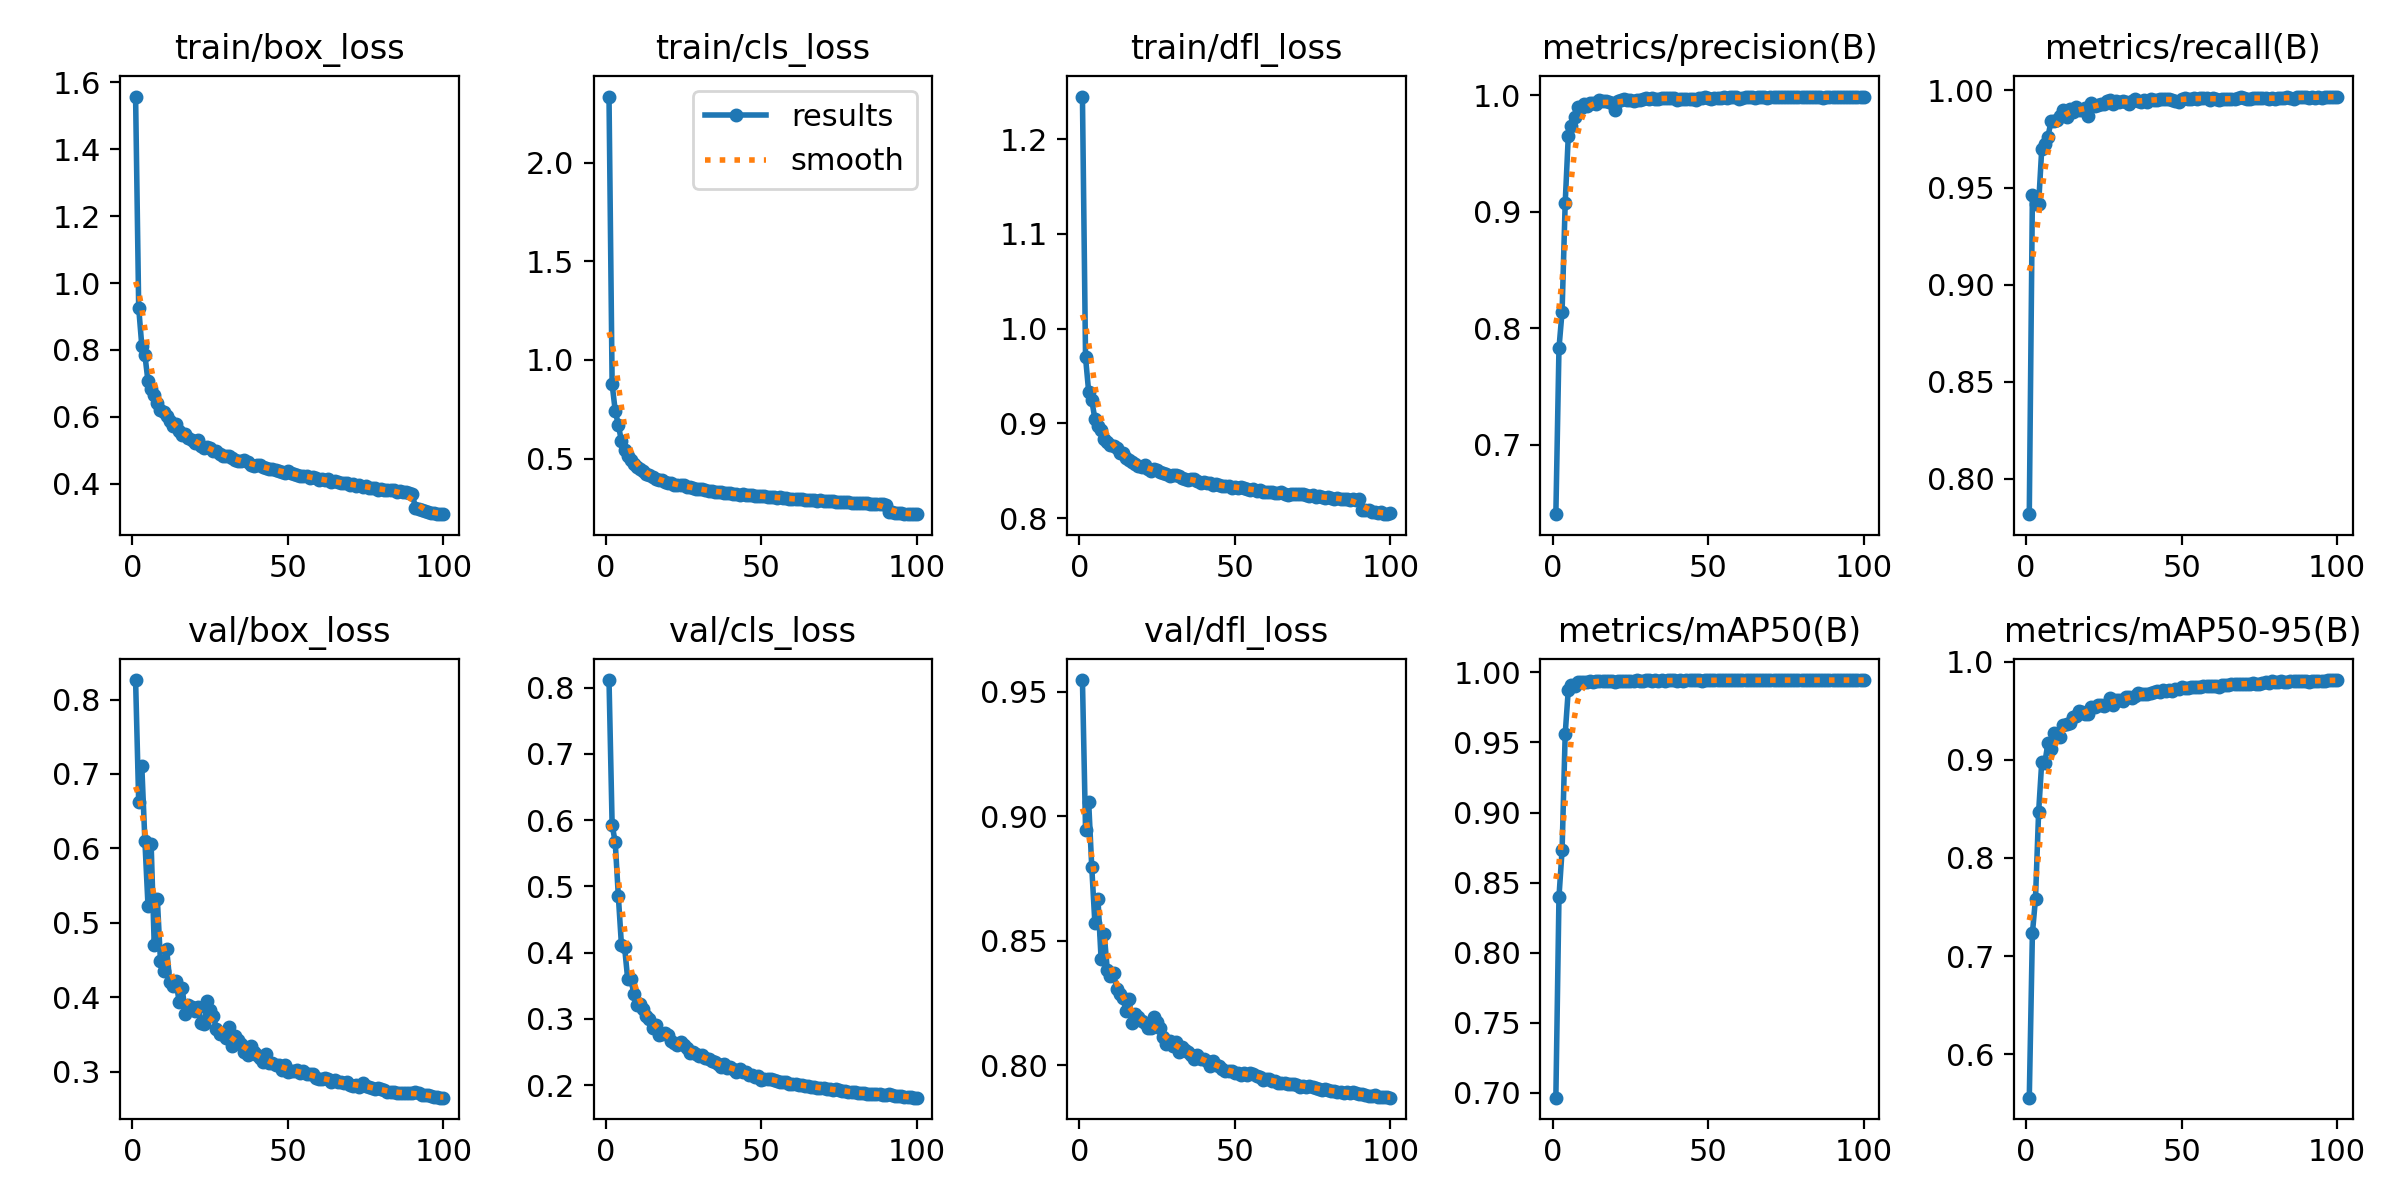

Values plotted in this chart, from the file beside it:
epoch, time, train/box_loss, train/cls_loss, train/dfl_loss, metrics/precision(B), metrics/recall(B), metrics/mAP50(B), metrics/mAP50-95(B), val/box_loss, val/cls_loss, val/dfl_loss, lr/pg0, lr/pg1, lr/pg2
1, 54.67, 1.558, 2.335, 1.245, 0.6404, 0.7819, 0.6965, 0.5556, 0.8262, 0.8115, 0.9547, 0.0002077, 0.0002077, 0.0002077
2, 85.65, 0.9263, 0.8782, 0.9696, 0.7828, 0.946, 0.8398, 0.7231, 0.6625, 0.5931, 0.8946, 0.0004119, 0.0004119, 0.0004119
3, 114.9, 0.8123, 0.742, 0.9336, 0.8144, 0.9416, 0.8731, 0.7586, 0.7103, 0.5665, 0.9059, 0.000612, 0.000612, 0.000612
4, 143.7, 0.7845, 0.6711, 0.9245, 0.9075, 0.9414, 0.956, 0.8467, 0.6093, 0.4852, 0.8795, 0.0006064, 0.0006064, 0.0006064
5, 172.8, 0.7056, 0.5885, 0.905, 0.9653, 0.9696, 0.9877, 0.8973, 0.5225, 0.4113, 0.8571, 0.0006002, 0.0006002, 0.0006002
6, 202.6, 0.6823, 0.5455, 0.8976, 0.9739, 0.9724, 0.9908, 0.8971, 0.6062, 0.4086, 0.8667, 0.0005941, 0.0005941, 0.0005941
7, 231.3, 0.6662, 0.5138, 0.8932, 0.981, 0.9762, 0.9901, 0.9169, 0.4698, 0.3605, 0.8427, 0.0005879, 0.0005879, 0.0005879
8, 260.1, 0.6406, 0.4916, 0.8841, 0.9901, 0.9841, 0.9932, 0.9113, 0.5315, 0.3607, 0.8528, 0.0005817, 0.0005817, 0.0005817
9, 288.7, 0.6197, 0.4719, 0.8805, 0.9895, 0.9844, 0.993, 0.9268, 0.4488, 0.3378, 0.8383, 0.0005755, 0.0005755, 0.0005755
10, 317.6, 0.6129, 0.4573, 0.8771, 0.9926, 0.9849, 0.9931, 0.9264, 0.4359, 0.3214, 0.8358, 0.0005693, 0.0005693, 0.0005693
11, 346.2, 0.6012, 0.445, 0.8765, 0.9905, 0.987, 0.9932, 0.9234, 0.4645, 0.323, 0.8372, 0.0005631, 0.0005631, 0.0005631
12, 374.9, 0.5876, 0.4369, 0.8739, 0.9935, 0.99, 0.9937, 0.9351, 0.4205, 0.3146, 0.8305, 0.0005569, 0.0005569, 0.0005569
13, 404, 0.5721, 0.4247, 0.8693, 0.9938, 0.9866, 0.9932, 0.9365, 0.4152, 0.304, 0.8284, 0.0005508, 0.0005508, 0.0005508
14, 432.4, 0.578, 0.4149, 0.8684, 0.9922, 0.9904, 0.9937, 0.9374, 0.4222, 0.2998, 0.8272, 0.0005446, 0.0005446, 0.0005446
15, 460.7, 0.5586, 0.4067, 0.864, 0.9959, 0.9891, 0.9938, 0.9435, 0.394, 0.2863, 0.8217, 0.0005384, 0.0005384, 0.0005384
16, 489, 0.5449, 0.3988, 0.8611, 0.9953, 0.9916, 0.9938, 0.9443, 0.4118, 0.291, 0.8265, 0.0005322, 0.0005322, 0.0005322
17, 518, 0.5477, 0.3921, 0.8597, 0.9949, 0.99, 0.9937, 0.95, 0.3782, 0.276, 0.8168, 0.000526, 0.000526, 0.000526
18, 548.4, 0.5373, 0.3905, 0.8571, 0.9946, 0.9902, 0.9938, 0.9483, 0.3894, 0.2776, 0.8204, 0.0005198, 0.0005198, 0.0005198
19, 577.2, 0.531, 0.3831, 0.855, 0.9936, 0.9911, 0.9938, 0.9464, 0.3875, 0.278, 0.8194, 0.0005136, 0.0005136, 0.0005136
20, 606.1, 0.5211, 0.3773, 0.8537, 0.9874, 0.9871, 0.9933, 0.947, 0.3816, 0.2762, 0.8176, 0.0005074, 0.0005074, 0.0005074
21, 634.7, 0.5315, 0.3763, 0.8558, 0.9955, 0.9937, 0.9941, 0.9535, 0.3872, 0.2665, 0.8169, 0.0005012, 0.0005012, 0.0005012
22, 663.1, 0.5121, 0.3682, 0.8521, 0.9961, 0.9921, 0.9941, 0.9542, 0.3654, 0.2642, 0.8148, 0.0004951, 0.0004951, 0.0004951
23, 691.9, 0.5073, 0.3655, 0.8502, 0.9965, 0.9926, 0.9939, 0.9562, 0.3641, 0.2603, 0.815, 0.0004889, 0.0004889, 0.0004889
24, 720.5, 0.5094, 0.3644, 0.8516, 0.9956, 0.9932, 0.9942, 0.9558, 0.3954, 0.2648, 0.8195, 0.0004827, 0.0004827, 0.0004827
25, 749.2, 0.5081, 0.3644, 0.8509, 0.9961, 0.993, 0.9939, 0.955, 0.3834, 0.261, 0.8173, 0.0004765, 0.0004765, 0.0004765
26, 778.1, 0.4975, 0.3586, 0.8492, 0.9948, 0.9944, 0.994, 0.9566, 0.3746, 0.2562, 0.8148, 0.0004703, 0.0004703, 0.0004703
27, 806.8, 0.4992, 0.3546, 0.8478, 0.9962, 0.9952, 0.9943, 0.963, 0.3577, 0.2488, 0.8114, 0.0004641, 0.0004641, 0.0004641
28, 835.4, 0.4879, 0.3513, 0.8465, 0.9957, 0.9931, 0.994, 0.9561, 0.3507, 0.25, 0.8083, 0.0004579, 0.0004579, 0.0004579
29, 864.2, 0.4838, 0.3468, 0.8449, 0.997, 0.9944, 0.9941, 0.961, 0.3522, 0.2463, 0.8096, 0.0004518, 0.0004518, 0.0004518
30, 893.6, 0.4835, 0.3464, 0.8454, 0.9973, 0.9942, 0.9942, 0.961, 0.3455, 0.2436, 0.8077, 0.0004456, 0.0004456, 0.0004456
31, 923.4, 0.4829, 0.345, 0.8452, 0.9965, 0.9945, 0.9942, 0.9595, 0.3599, 0.2447, 0.8092, 0.0004394, 0.0004394, 0.0004394
32, 952, 0.4769, 0.3405, 0.8441, 0.9973, 0.9943, 0.9942, 0.9641, 0.334, 0.2403, 0.8051, 0.0004332, 0.0004332, 0.0004332
33, 980.7, 0.4703, 0.3377, 0.8421, 0.9966, 0.9931, 0.9943, 0.9635, 0.3476, 0.2395, 0.8073, 0.000427, 0.000427, 0.000427
34, 1009, 0.4684, 0.3361, 0.8414, 0.9967, 0.9944, 0.9941, 0.963, 0.3426, 0.2358, 0.806, 0.0004208, 0.0004208, 0.0004208
35, 1038, 0.4668, 0.3333, 0.8405, 0.9973, 0.9955, 0.9943, 0.9648, 0.3373, 0.2342, 0.8053, 0.0004146, 0.0004146, 0.0004146
36, 1066, 0.4701, 0.3326, 0.8413, 0.9979, 0.9946, 0.9941, 0.9678, 0.326, 0.2314, 0.804, 0.0004084, 0.0004084, 0.0004084
37, 1095, 0.4651, 0.3313, 0.8411, 0.9978, 0.994, 0.9943, 0.967, 0.3226, 0.2275, 0.8026, 0.0004022, 0.0004022, 0.0004022
38, 1124, 0.4565, 0.3277, 0.8392, 0.998, 0.9949, 0.9942, 0.9675, 0.334, 0.2313, 0.8041, 0.0003961, 0.0003961, 0.0003961
39, 1152, 0.4535, 0.3273, 0.8371, 0.9976, 0.9941, 0.9942, 0.9672, 0.3261, 0.2265, 0.8025, 0.0003899, 0.0003899, 0.0003899
40, 1181, 0.4564, 0.3271, 0.8387, 0.9963, 0.9957, 0.9941, 0.9677, 0.322, 0.2275, 0.8023, 0.0003837, 0.0003837, 0.0003837
41, 1210, 0.4554, 0.3226, 0.8374, 0.9969, 0.9948, 0.9943, 0.9694, 0.3184, 0.2241, 0.8015, 0.0003775, 0.0003775, 0.0003775
42, 1238, 0.4506, 0.3225, 0.8369, 0.9966, 0.9952, 0.9942, 0.9702, 0.313, 0.2203, 0.7998, 0.0003713, 0.0003713, 0.0003713
43, 1269, 0.4479, 0.3182, 0.8351, 0.9967, 0.9954, 0.9943, 0.969, 0.3239, 0.2242, 0.8016, 0.0003651, 0.0003651, 0.0003651
44, 1298, 0.4429, 0.319, 0.8357, 0.9966, 0.9955, 0.9943, 0.9707, 0.3124, 0.2193, 0.8001, 0.0003589, 0.0003589, 0.0003589
45, 1326, 0.4436, 0.3172, 0.8354, 0.9966, 0.9958, 0.9943, 0.9699, 0.3119, 0.2195, 0.7998, 0.0003527, 0.0003527, 0.0003527
46, 1355, 0.4417, 0.3142, 0.8336, 0.996, 0.9958, 0.9943, 0.9706, 0.309, 0.2159, 0.7985, 0.0003466, 0.0003466, 0.0003466
47, 1383, 0.4372, 0.3135, 0.8344, 0.9977, 0.9952, 0.9942, 0.9706, 0.3088, 0.2152, 0.7977, 0.0003404, 0.0003404, 0.0003404
48, 1412, 0.4353, 0.3108, 0.8344, 0.998, 0.9948, 0.9942, 0.9722, 0.3025, 0.2124, 0.7976, 0.0003342, 0.0003342, 0.0003342
49, 1441, 0.4311, 0.3083, 0.8323, 0.9983, 0.9943, 0.9944, 0.972, 0.309, 0.2141, 0.7976, 0.000328, 0.000328, 0.000328
50, 1470, 0.438, 0.3096, 0.8331, 0.9977, 0.9955, 0.9943, 0.9738, 0.2992, 0.2082, 0.7969, 0.0003218, 0.0003218, 0.0003218
51, 1499, 0.431, 0.3088, 0.8316, 0.9972, 0.9959, 0.9943, 0.9731, 0.3009, 0.2093, 0.7967, 0.0003156, 0.0003156, 0.0003156
52, 1528, 0.4299, 0.3071, 0.8331, 0.9979, 0.9953, 0.9943, 0.9729, 0.3014, 0.2096, 0.796, 0.0003094, 0.0003094, 0.0003094
53, 1556, 0.4264, 0.3061, 0.8321, 0.9979, 0.9957, 0.9944, 0.9742, 0.3019, 0.2094, 0.7969, 0.0003033, 0.0003033, 0.0003033
54, 1585, 0.4238, 0.3036, 0.8311, 0.9978, 0.9962, 0.9944, 0.9739, 0.2983, 0.2077, 0.7961, 0.0002971, 0.0002971, 0.0002971
55, 1615, 0.4238, 0.3026, 0.8298, 0.9984, 0.9957, 0.9944, 0.9741, 0.3016, 0.2067, 0.7969, 0.0002909, 0.0002909, 0.0002909
56, 1645, 0.4227, 0.3033, 0.831, 0.9977, 0.9961, 0.9944, 0.9737, 0.2964, 0.205, 0.7965, 0.0002847, 0.0002847, 0.0002847
57, 1674, 0.4177, 0.2994, 0.8287, 0.9981, 0.9963, 0.9944, 0.9748, 0.2969, 0.2052, 0.7957, 0.0002785, 0.0002785, 0.0002785
58, 1702, 0.4189, 0.2985, 0.8299, 0.9987, 0.9961, 0.9944, 0.9755, 0.2968, 0.2048, 0.7954, 0.0002723, 0.0002723, 0.0002723
59, 1731, 0.4171, 0.297, 0.8282, 0.9986, 0.9951, 0.9944, 0.9748, 0.291, 0.2019, 0.794, 0.0002661, 0.0002661, 0.0002661
60, 1760, 0.4124, 0.2965, 0.8281, 0.997, 0.9962, 0.9944, 0.9755, 0.2901, 0.201, 0.7944, 0.0002599, 0.0002599, 0.0002599
... 40 more rows
